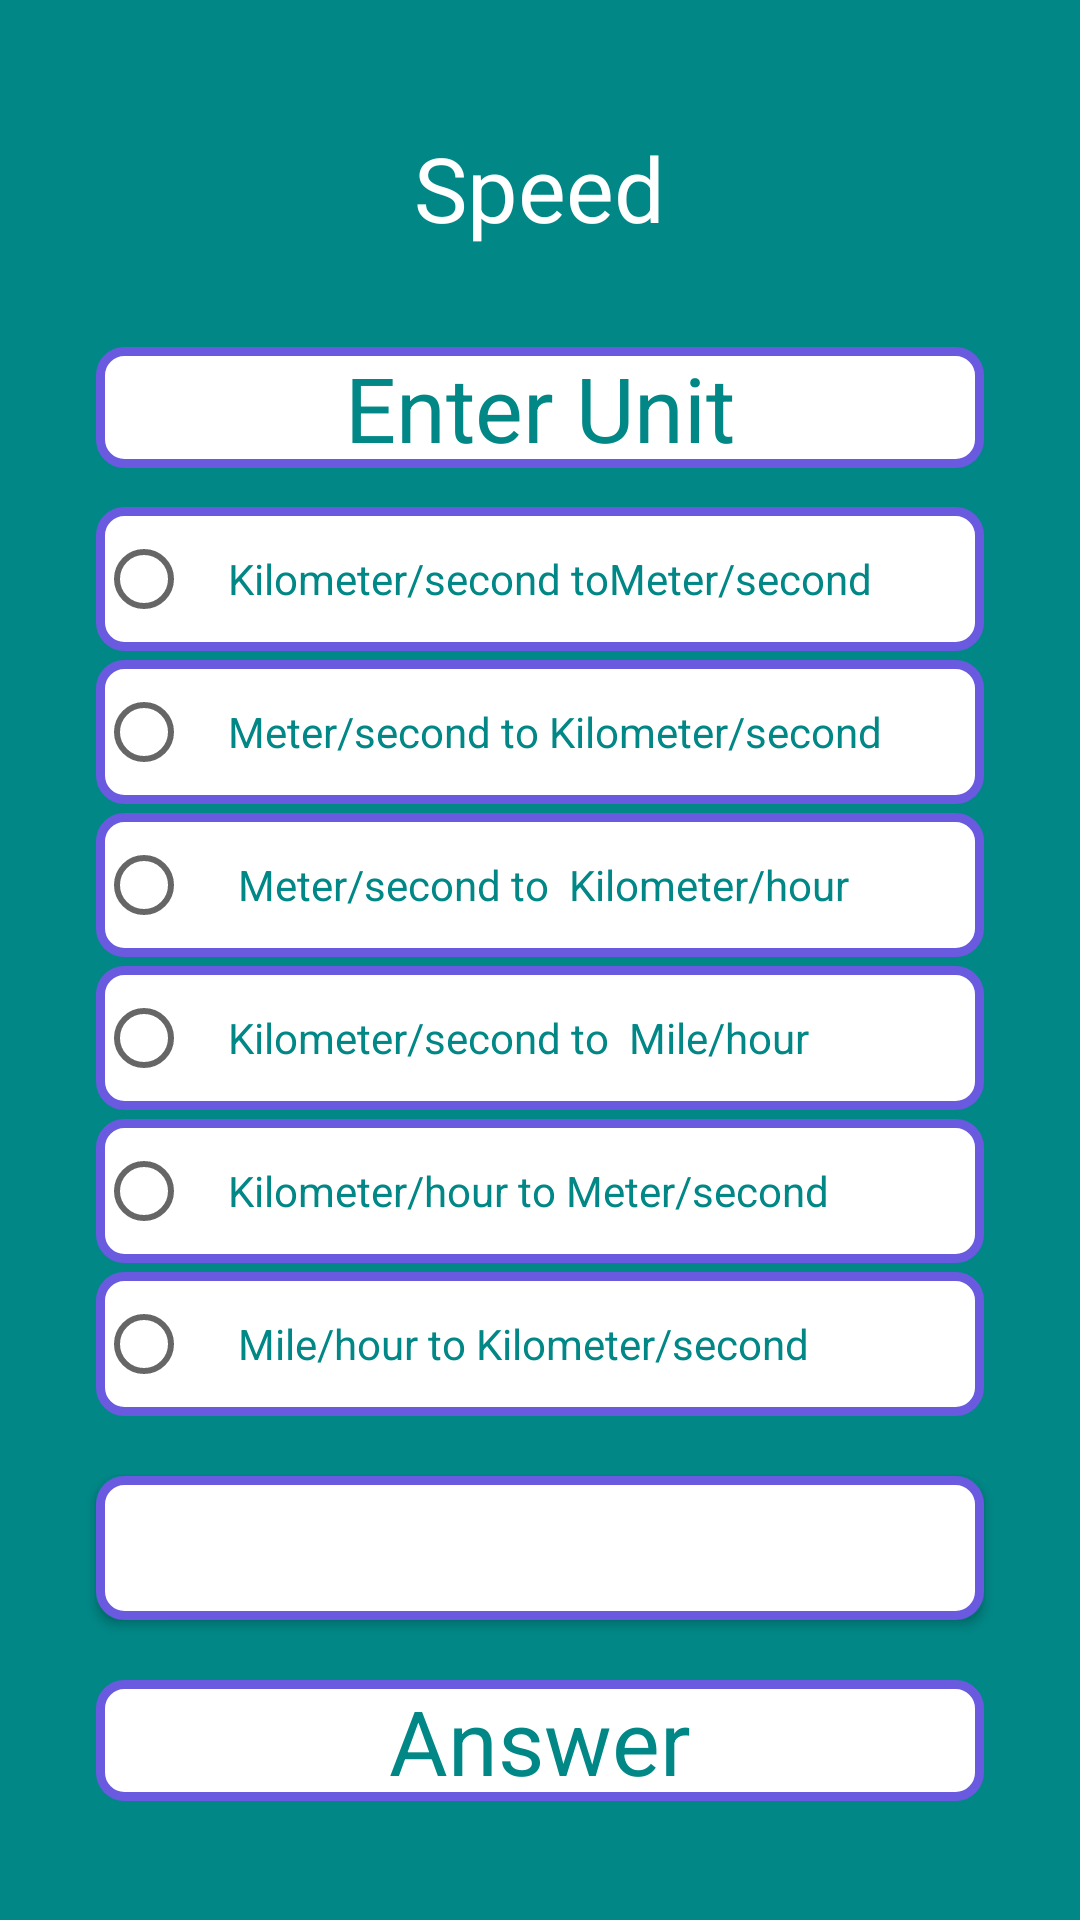

Reconstruct the res/layout file that produces this screen, plus the resources it refers to.
<!-- AndroidManifest.xml: application theme Theme.UintCoverter -->
<!-- res/layout/activity_speed.xml -->
<?xml version="1.0" encoding="utf-8"?>
<RelativeLayout xmlns:android="http://schemas.android.com/apk/res/android"
    xmlns:app="http://schemas.android.com/apk/res-auto"
    xmlns:tools="http://schemas.android.com/tools"
    android:layout_width="match_parent"
    android:layout_height="match_parent"
    android:layout_gravity="center"
    android:gravity="center"
    android:background="@color/teal_700"
    tools:context=".SpeedActivity">


    <LinearLayout
        android:layout_width="match_parent"
        android:layout_height="match_parent"
        android:gravity="center"
        android:orientation="vertical">
        <TextView
            android:id="@+id/register_button"
            android:layout_width="wrap_content"
            android:layout_height="wrap_content"
            android:layout_gravity="center"
            android:padding="3dp"
            android:text="Speed"
            android:textColor="@color/white"
            android:textSize="30sp" />

        <EditText
            android:id="@+id/temp_ed1"
            android:layout_width="match_parent"
            android:layout_height="wrap_content"
            android:layout_marginStart="32dp"
            android:layout_marginTop="30dp"
            android:layout_marginEnd="32dp"
            android:background="@drawable/buttons_background"
            android:gravity="center"
            android:hint="Enter Unit"
            android:inputType="numberDecimal"
            android:textColor="@color/teal_700"
            android:textColorHint="@color/teal_700"
            android:textSize="30dp"
            tools:ignore="TouchTargetSizeCheck" />

        <RadioGroup
            android:id="@+id/radioGroup2"
            android:layout_width="match_parent"
            android:layout_height="wrap_content"
            android:layout_gravity="right"
            android:layout_marginStart="32dp"
            android:layout_marginTop="10dp"
            android:layout_marginEnd="32dp"
            android:gravity="right">

            
            <RadioButton
                android:id="@+id/kmsTOms"
                android:layout_width="match_parent"
                android:layout_height="wrap_content"
                android:text="Kilometer/second toMeter/second"
                android:layout_marginTop="3dp"
                android:background="@drawable/buttons_background"
                android:padding="12dp"
                android:textColor="@color/teal_700" />

            <RadioButton
                android:id="@+id/msTOKms"
                android:layout_width="match_parent"
                android:layout_height="wrap_content"
                android:text="Meter/second to Kilometer/second"
                android:layout_marginTop="3dp"
                android:background="@drawable/buttons_background"
                android:padding="12dp"
                android:textColor="@color/teal_700" />

            <RadioButton
                android:id="@+id/msTOkmh"
                android:layout_width="match_parent"
                android:layout_height="wrap_content"
                android:text=" Meter/second to  Kilometer/hour"
                android:layout_marginTop="3dp"
                android:background="@drawable/buttons_background"
                android:padding="12dp"
                android:textColor="@color/teal_700" />

            <RadioButton
                android:id="@+id/KsTOmh"
                android:layout_width="match_parent"
                android:layout_height="wrap_content"
                android:text="Kilometer/second to  Mile/hour"
                android:layout_marginTop="3dp"
                android:background="@drawable/buttons_background"
                android:padding="12dp"
                android:textColor="@color/teal_700" />


            <RadioButton
                android:id="@+id/kmhTOms"
                android:layout_width="match_parent"
                android:layout_height="wrap_content"
                android:text="Kilometer/hour to Meter/second"
                android:layout_marginTop="3dp"
                android:background="@drawable/buttons_background"
                android:padding="12dp"
                android:textColor="@color/teal_700" />

            <RadioButton
                android:id="@+id/mhTOks"
                android:layout_width="match_parent"
                android:layout_height="wrap_content"
                android:text=" Mile/hour to Kilometer/second"
                android:layout_marginTop="3dp"
                android:background="@drawable/buttons_background"
                android:padding="12dp"

                android:textColor="@color/teal_700" />
        </RadioGroup>

        <Button
            android:id="@+id/bt_convert"
            android:layout_width="match_parent"
            android:layout_height="wrap_content"
            android:layout_marginTop="20dp"
            android:layout_marginStart="32dp"
            android:background="@drawable/buttons_background"
            android:layout_marginEnd="32dp"
            android:textColor="@color/white"
            android:text="Convert"
            android:textSize="20dp" />

        <TextView
            android:id="@+id/ans_tv"
            android:layout_width="match_parent"
            android:layout_height="wrap_content"
            android:layout_marginStart="32dp"
            android:layout_marginTop="20dp"
            android:layout_marginEnd="32dp"
            android:background="@drawable/buttons_background"
            android:gravity="center"
            android:text="Answer"
            android:textColor="@color/teal_700"
            android:textSize="30dp"
            app:circularflow_radiusInDP="4dp"></TextView>
    </LinearLayout>

</RelativeLayout>
<!-- resources referenced by this layout -->
<resources>
  <color name="teal_700">#FF018786</color>
  <color name="white">#FFFFFFFF</color>
  <!-- drawable buttons_background (drawable) -->
  <?xml version="1.0" encoding="utf-8"?>
  <shape xmlns:android="http://schemas.android.com/apk/res/android"
      android:shape="rectangle">
      <corners android:radius="8dp"></corners>
       <solid android:color="@color/white"
           />
      <stroke android:width="3dp"
          android:color="@color/purple"/>
  
  
  
  
  </shape>
  <style name="Theme.UintCoverter" parent="Theme.MaterialComponents.DayNight.DarkActionBar">
          
          <item name="colorPrimary">@color/purple_500</item>
          <item name="colorPrimaryVariant">@color/purple_700</item>
          <item name="colorOnPrimary">@color/white</item>
          
          <item name="colorSecondary">@color/teal_200</item>
          <item name="colorSecondaryVariant">@color/teal_700</item>
          <item name="colorOnSecondary">@color/black</item>
          
          <item name="android:statusBarColor">?attr/colorPrimaryVariant</item>
          
      </style>
  <color name="purple"> #6A5AE0</color>
  <color name="purple_500">#FF6200EE</color>
  <color name="purple_700">#FF3700B3</color>
  <color name="teal_200">#FF03DAC5</color>
  <color name="black">#FF000000</color>
</resources>
